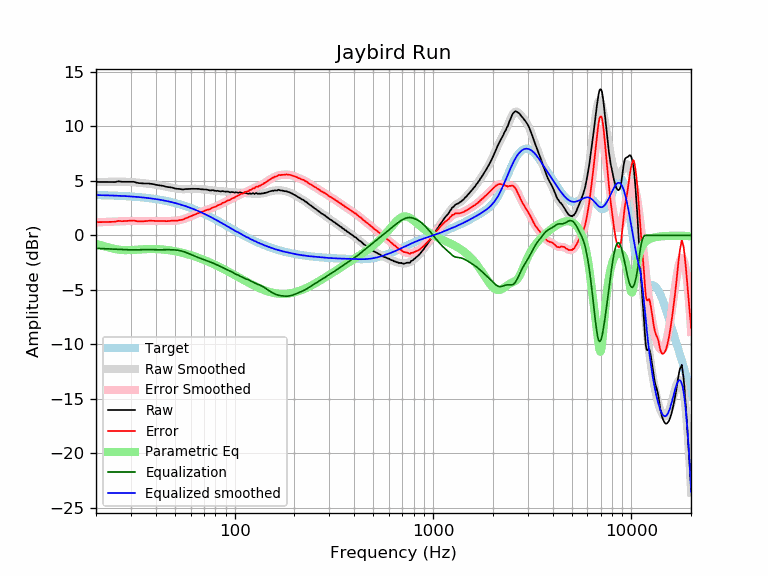

The file beside this chart, header and first rows:
frequency, raw, error, smoothed, error_smoothed, equalization, parametric_eq, equalized_raw, equalized_smoothed, target
20, 4.90, 1.21, 4.89, 1.19, -1.19, -0.79, 3.71, 3.70, 3.70
21, 4.90, 1.21, 4.90, 1.21, -1.21, -0.89, 3.69, 3.69, 3.69
22, 4.89, 1.21, 4.91, 1.23, -1.23, -1.00, 3.67, 3.68, 3.68
23, 4.89, 1.22, 4.91, 1.24, -1.24, -1.09, 3.65, 3.67, 3.67
24, 4.90, 1.25, 4.92, 1.26, -1.26, -1.18, 3.64, 3.66, 3.66
25, 4.89, 1.25, 4.92, 1.28, -1.28, -1.25, 3.62, 3.65, 3.65
26, 4.96, 1.33, 4.92, 1.29, -1.29, -1.31, 3.67, 3.63, 3.63
27, 4.91, 1.30, 4.92, 1.30, -1.30, -1.34, 3.61, 3.62, 3.62
28, 4.91, 1.31, 4.92, 1.31, -1.31, -1.36, 3.60, 3.60, 3.60
29, 4.91, 1.33, 4.91, 1.32, -1.32, -1.36, 3.59, 3.59, 3.59
30, 4.91, 1.35, 4.89, 1.32, -1.32, -1.35, 3.59, 3.57, 3.57
31, 4.91, 1.36, 4.87, 1.32, -1.32, -1.34, 3.59, 3.55, 3.55
32, 4.83, 1.30, 4.85, 1.32, -1.32, -1.32, 3.51, 3.53, 3.53
33, 4.79, 1.28, 4.83, 1.32, -1.32, -1.30, 3.48, 3.51, 3.51
34, 4.77, 1.29, 4.80, 1.32, -1.32, -1.28, 3.46, 3.49, 3.49
35, 4.76, 1.30, 4.78, 1.31, -1.31, -1.27, 3.45, 3.46, 3.46
36, 4.75, 1.31, 4.75, 1.32, -1.32, -1.26, 3.44, 3.44, 3.44
37, 4.75, 1.34, 4.73, 1.32, -1.32, -1.25, 3.44, 3.41, 3.41
38, 4.72, 1.34, 4.71, 1.32, -1.32, -1.25, 3.40, 3.39, 3.39
39, 4.69, 1.34, 4.68, 1.32, -1.32, -1.25, 3.37, 3.36, 3.36
40, 4.64, 1.31, 4.65, 1.32, -1.32, -1.26, 3.32, 3.33, 3.33
41, 4.61, 1.31, 4.62, 1.32, -1.32, -1.26, 3.29, 3.30, 3.30
42, 4.58, 1.32, 4.59, 1.32, -1.32, -1.28, 3.26, 3.27, 3.27
43, 4.55, 1.32, 4.55, 1.32, -1.32, -1.29, 3.24, 3.23, 3.23
44, 4.52, 1.32, 4.51, 1.31, -1.31, -1.31, 3.21, 3.20, 3.20
45, 4.46, 1.30, 4.48, 1.31, -1.31, -1.33, 3.15, 3.16, 3.16
46, 4.43, 1.31, 4.44, 1.31, -1.31, -1.35, 3.12, 3.13, 3.13
47, 4.41, 1.32, 4.41, 1.32, -1.32, -1.37, 3.10, 3.09, 3.09
48, 4.39, 1.34, 4.37, 1.32, -1.32, -1.40, 3.07, 3.05, 3.05
49, 4.35, 1.34, 4.34, 1.33, -1.33, -1.43, 3.02, 3.01, 3.01
50, 4.30, 1.33, 4.31, 1.34, -1.34, -1.46, 2.96, 2.97, 2.97
51, 4.27, 1.34, 4.29, 1.36, -1.36, -1.49, 2.92, 2.93, 2.93
52, 4.26, 1.38, 4.26, 1.38, -1.38, -1.52, 2.89, 2.89, 2.89
53, 4.25, 1.41, 4.25, 1.40, -1.40, -1.55, 2.85, 2.84, 2.84
54, 4.22, 1.42, 4.24, 1.44, -1.44, -1.59, 2.78, 2.80, 2.80
55, 4.20, 1.45, 4.23, 1.48, -1.48, -1.62, 2.72, 2.75, 2.75
56, 4.24, 1.54, 4.23, 1.53, -1.53, -1.66, 2.72, 2.71, 2.71
57, 4.24, 1.58, 4.24, 1.58, -1.58, -1.70, 2.66, 2.66, 2.66
58, 4.25, 1.64, 4.25, 1.63, -1.63, -1.74, 2.62, 2.61, 2.61
59, 4.26, 1.70, 4.26, 1.69, -1.69, -1.78, 2.57, 2.56, 2.56
60, 4.26, 1.75, 4.26, 1.75, -1.75, -1.82, 2.51, 2.51, 2.51
61, 4.27, 1.81, 4.27, 1.81, -1.81, -1.86, 2.47, 2.46, 2.46
62, 4.27, 1.86, 4.27, 1.86, -1.86, -1.90, 2.41, 2.41, 2.41
63, 4.27, 1.91, 4.27, 1.91, -1.91, -1.94, 2.36, 2.36, 2.36
64, 4.28, 1.97, 4.27, 1.96, -1.96, -1.98, 2.32, 2.31, 2.31
65, 4.27, 2.01, 4.27, 2.01, -2.01, -2.03, 2.26, 2.26, 2.26
66, 4.26, 2.06, 4.26, 2.05, -2.05, -2.07, 2.21, 2.21, 2.21
67, 4.24, 2.09, 4.25, 2.10, -2.10, -2.12, 2.15, 2.15, 2.15
68, 4.22, 2.12, 4.24, 2.14, -2.14, -2.16, 2.08, 2.10, 2.10
69, 4.23, 2.19, 4.23, 2.18, -2.18, -2.21, 2.05, 2.05, 2.05
70, 4.20, 2.21, 4.21, 2.22, -2.22, -2.25, 1.98, 1.99, 1.99
71, 4.21, 2.27, 4.20, 2.26, -2.26, -2.30, 1.95, 1.94, 1.94
72, 4.20, 2.32, 4.19, 2.30, -2.30, -2.34, 1.90, 1.88, 1.88
73, 4.17, 2.34, 4.17, 2.34, -2.34, -2.39, 1.83, 1.83, 1.83
74, 4.15, 2.38, 4.16, 2.38, -2.38, -2.44, 1.77, 1.78, 1.78
75, 4.12, 2.40, 4.15, 2.43, -2.43, -2.48, 1.70, 1.72, 1.72
76, 4.12, 2.46, 4.14, 2.47, -2.47, -2.53, 1.65, 1.67, 1.67
77, 4.14, 2.53, 4.12, 2.51, -2.51, -2.58, 1.63, 1.61, 1.61
78, 4.13, 2.57, 4.11, 2.55, -2.55, -2.62, 1.58, 1.56, 1.56
79, 4.10, 2.60, 4.10, 2.60, -2.60, -2.67, 1.50, 1.50, 1.50
... 553 more rows
